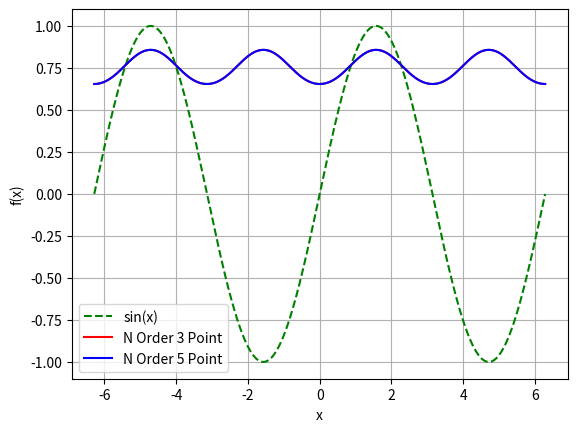

Write the Python code that produced this figure.
# -*- coding: utf-8 -*-
"""
Created on Mon Sep 30 11:06:07 2019

@author: bguilfoyle - github.com/bengfoyle
Overview: Perform N order Differentials
"""
import numpy as np
import random as rn
import matplotlib.pyplot as plt

#Defines the amount by which Taylor looks ahead and behind
H = 0.0001

def makePlot(x,y1,y2,y3):
    plt.plot(x,y1,"g--",label = "sin(x)")
    plt.plot(x,y2,"r",label = "N Order 3 Point")
    plt.plot(x,y3,"b",label = "N Order 5 Point")

    plt.xlabel("x")
    plt.ylabel("f(x)")
    #plt.xlim(xAxis[0],xAxis[len(xAxis) -1])
    plt.grid()
    plt.legend(loc = "best")
    plt.show()

def f(x):
    """
    Overview: Return result of some function f(x)
    """
    return np.sin(x)

def ThreePointDerivative(x):
    """
    Overview: Return the 3 point derivate of x using f(x)
    """
    return (f(x + H) - f(x - H)) / (2 * H)
 
def FivePointDerivative(x):
    """
    Overview: Return 5 point derivative of x using f(x)
    """
    return (1 / (12 * H)) * (f(x - (2 * H )) - (8 * f(x - H)) + (8 * f(x + H)) - f(x + (2 * H)))

def nOrderThree(ax,n):
    for i in range(0,n):
        ax = ThreePointDerivative(ax)
    return ax

def nOrderFive(ax,n):
    for i in range(0,n):
        ax = FivePointDerivative(ax)
    return ax
        
def main():
    x = np.linspace(- 2 * np.pi, 2 * np.pi, 10000)
    y = f(x)
    n = 4
    point3 = nOrderThree(x,n)
    point5 = nOrderFive(x,n)
    
    
    makePlot(x,y,point3,point5)
        
main()
    